Photos from the image-classification dataset "Dataset" in the GitHub repository harsh-surya/Projects. Its 8 classes are: fist, next gesture, one finger, palm, previous gesture, swing, three fingers, two fingers.

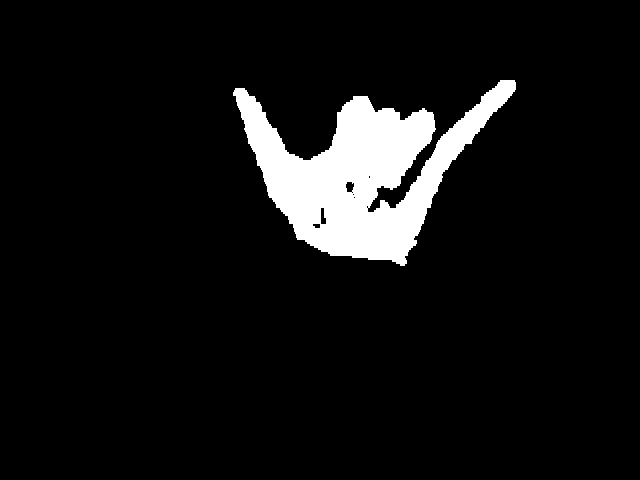
Label: swing

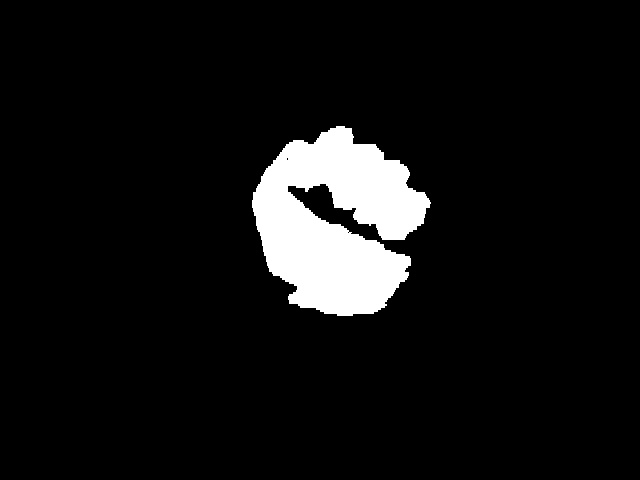
Label: fist

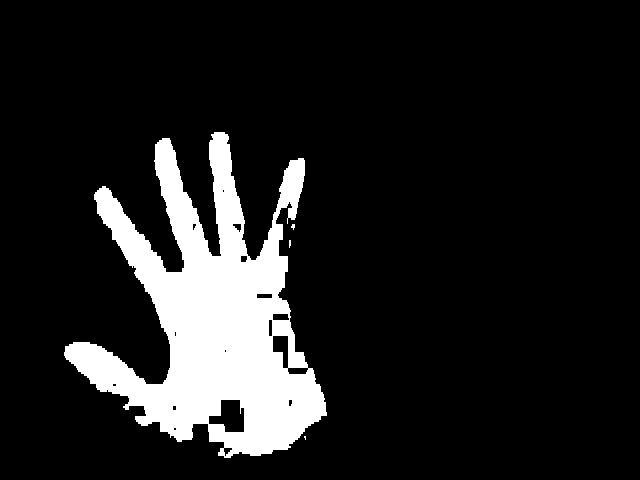
Label: palm

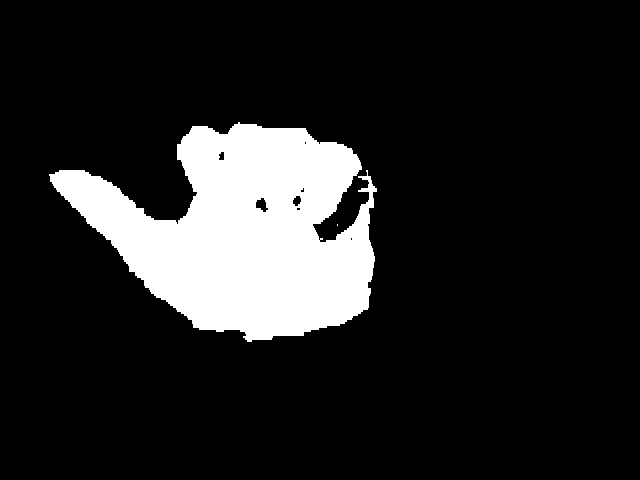
Label: previous gesture

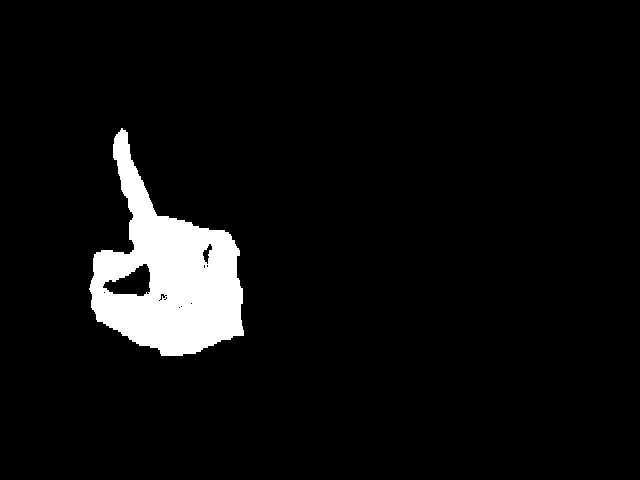
Label: one finger

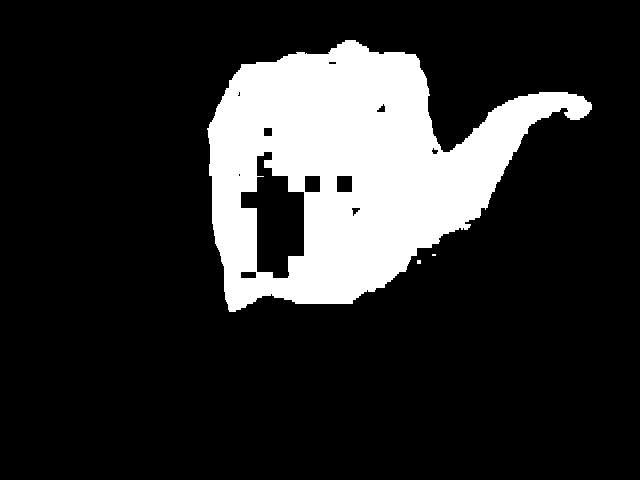
Label: next gesture
